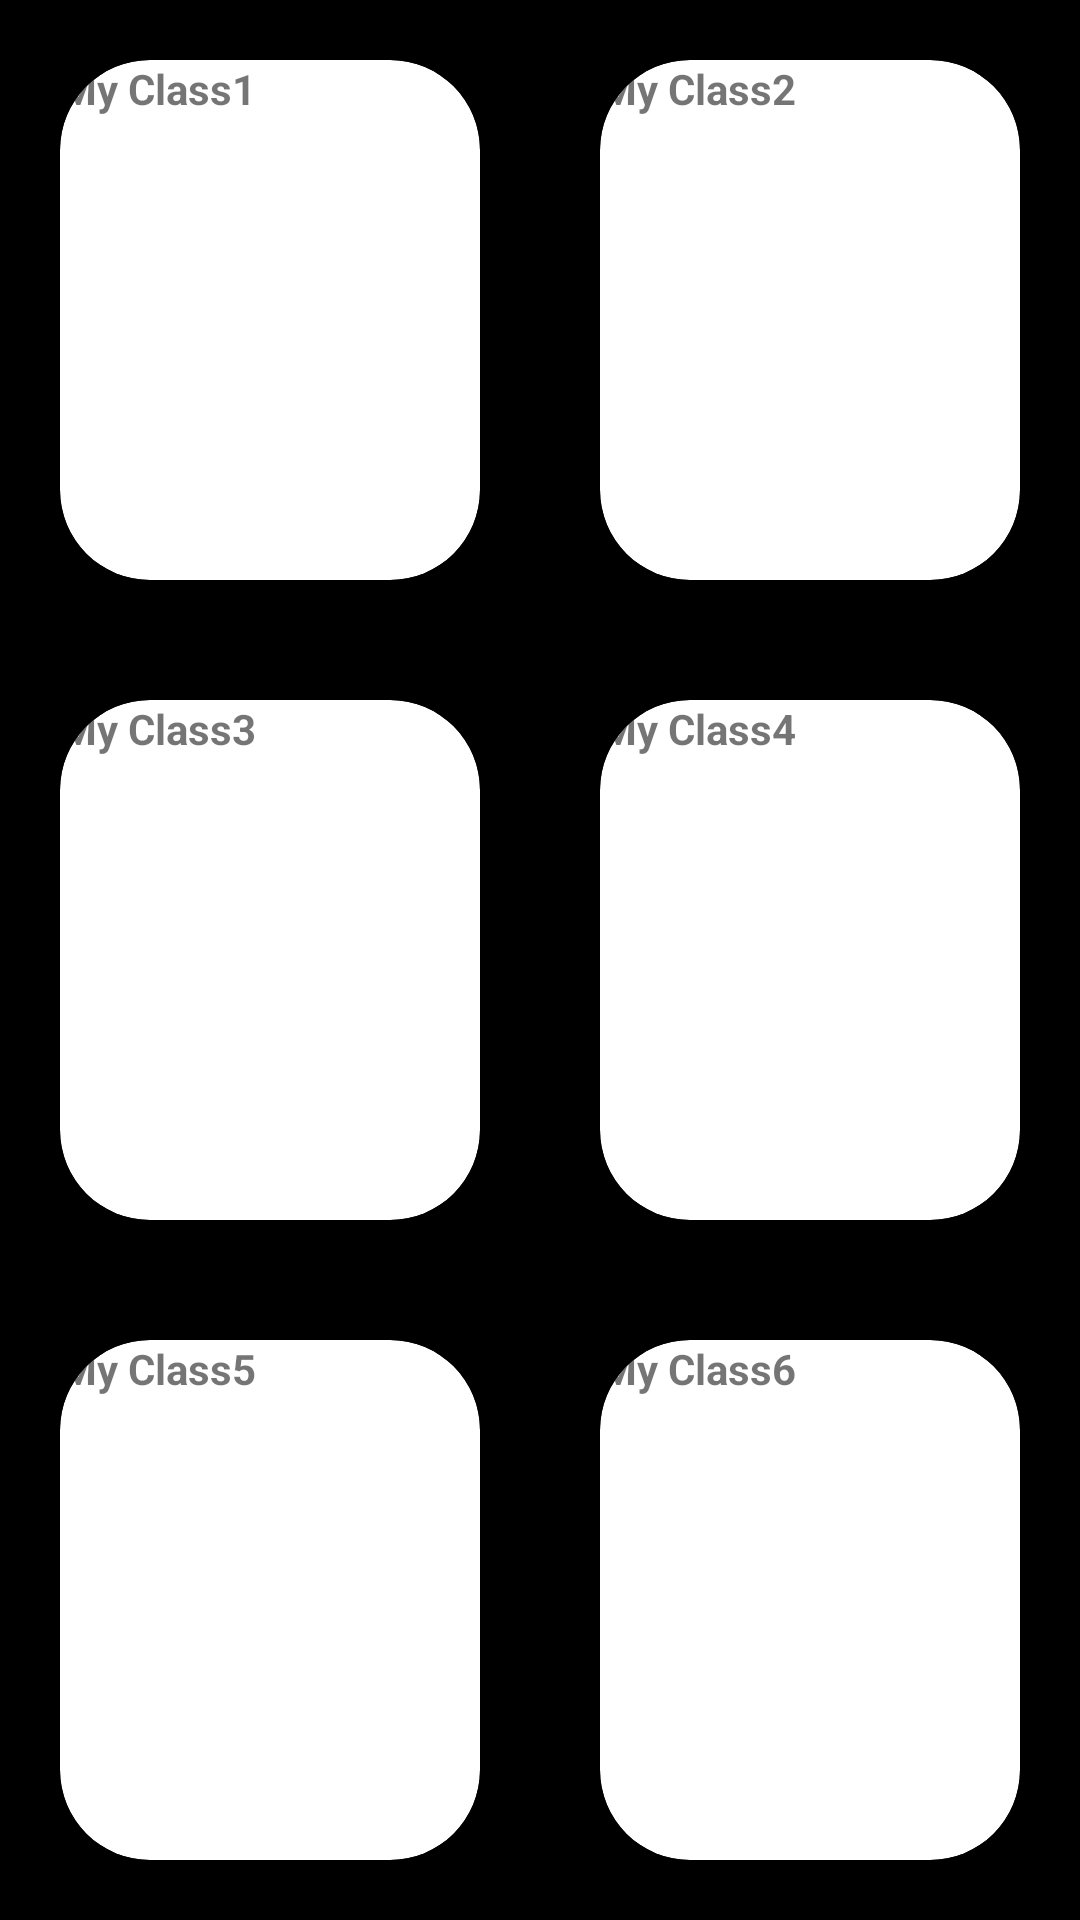

Produce the Android XML layout that renders to this screen, including the resource entries it uses.
<!-- AndroidManifest.xml: application theme Theme.VertosBuddy -->
<!-- res/layout/fragment_home.xml -->
<?xml version="1.0" encoding="utf-8"?>
<ScrollView xmlns:android="http://schemas.android.com/apk/res/android"
    xmlns:app="http://schemas.android.com/apk/res-auto"
    xmlns:tools="http://schemas.android.com/tools"
    android:layout_width="fill_parent"
    android:layout_height="fill_parent"
    android:background="@android:color/black"
    android:fillViewport="true"
    android:scrollbarAlwaysDrawHorizontalTrack="true"
    android:scrollbarAlwaysDrawVerticalTrack="true"
    android:scrollbars="vertical"
    tools:context=".ui.home.HomeFragment">


    <GridLayout
        android:layout_width="match_parent"
        android:layout_height="wrap_content"
        android:columnCount="2"
        android:rowCount="6"
        android:visibility="visible"
        tools:visibility="visible">
        //--------------------------------- 1st card
        -------------------------------------------------

        <androidx.cardview.widget.CardView
            android:layout_width="wrap_content"
            android:layout_height="wrap_content"
            android:layout_row="0"
            android:layout_rowWeight="1"
            android:layout_column="0"
            android:layout_columnWeight="1"
            android:layout_gravity="fill"
            android:layout_margin="20dp"
            app:cardCornerRadius="30dp"
            app:cardElevation="8dp">

            <LinearLayout
                android:layout_width="wrap_content"
                android:layout_height="wrap_content"
                android:layout_gravity="center_vertical|center_horizontal"
                android:gravity="center"
                android:orientation="vertical" />

            <ImageView
                android:layout_width="wrap_content"
                android:layout_height="wrap_content" />

            <TextView
                android:layout_width="wrap_content"
                android:layout_height="wrap_content"
                android:text="My Class1"
                android:textAlignment="center"
                android:textStyle="bold" />

        </androidx.cardview.widget.CardView>
        //--------------------------------- 2nd card
        -------------------------------------------------

        <androidx.cardview.widget.CardView
            android:layout_width="wrap_content"
            android:layout_height="wrap_content"
            android:layout_row="0"
            android:layout_rowWeight="1"
            android:layout_column="1"
            android:layout_columnWeight="1"
            android:layout_gravity="fill"
            android:layout_margin="20dp"
            android:layout_marginTop="20dp"
            app:cardCornerRadius="30dp"
            app:cardElevation="8dp">

            <LinearLayout
                android:layout_width="wrap_content"
                android:layout_height="wrap_content"
                android:layout_gravity="center_vertical|center_horizontal"
                android:gravity="center"
                android:orientation="vertical" />

            <ImageView
                android:layout_width="wrap_content"
                android:layout_height="wrap_content" />

            <TextView
                android:layout_width="wrap_content"
                android:layout_height="wrap_content"
                android:text="My Class2"
                android:textAlignment="center"
                android:textStyle="bold" />

        </androidx.cardview.widget.CardView>
        //--------------------------------- 3rd card
        -------------------------------------------------

        <androidx.cardview.widget.CardView
            android:layout_width="wrap_content"
            android:layout_height="wrap_content"
            android:layout_row="1"
            android:layout_rowWeight="1"
            android:layout_column="0"
            android:layout_columnWeight="1"
            android:layout_gravity="fill"
            android:layout_margin="20dp"
            app:cardCornerRadius="30dp"
            app:cardElevation="8dp">

            <LinearLayout
                android:layout_width="wrap_content"
                android:layout_height="wrap_content"
                android:layout_gravity="center_vertical|center_horizontal"
                android:gravity="center"
                android:orientation="vertical" />

            <ImageView
                android:layout_width="wrap_content"
                android:layout_height="wrap_content" />

            <TextView
                android:layout_width="wrap_content"
                android:layout_height="wrap_content"
                android:text="My Class3"
                android:textAlignment="center"
                android:textStyle="bold" />

        </androidx.cardview.widget.CardView>
        //--------------------------------- 4th card
        -------------------------------------------------


        <androidx.cardview.widget.CardView
            android:layout_width="wrap_content"
            android:layout_height="wrap_content"
            android:layout_row="1"
            android:layout_rowWeight="1"
            android:layout_column="1"
            android:layout_columnWeight="1"
            android:layout_gravity="fill"
            android:layout_margin="20dp"
            app:cardCornerRadius="30dp"
            app:cardElevation="8dp">

            <LinearLayout
                android:layout_width="wrap_content"
                android:layout_height="wrap_content"
                android:layout_gravity="center_vertical|center_horizontal"
                android:gravity="center"
                android:orientation="vertical" />

            <ImageView
                android:layout_width="wrap_content"
                android:layout_height="wrap_content" />

            <TextView
                android:layout_width="wrap_content"
                android:layout_height="wrap_content"
                android:text="My Class4"
                android:textAlignment="center"
                android:textStyle="bold" />

        </androidx.cardview.widget.CardView>

        //--------------------------------- 5th card
        -------------------------------------------------


        <androidx.cardview.widget.CardView
            android:layout_width="wrap_content"
            android:layout_height="wrap_content"
            android:layout_row="2"
            android:layout_rowWeight="1"
            android:layout_column="0"
            android:layout_columnWeight="1"
            android:layout_gravity="fill"
            android:layout_margin="20dp"
            app:cardCornerRadius="30dp"
            app:cardElevation="8dp">

            <LinearLayout
                android:layout_width="wrap_content"
                android:layout_height="wrap_content"
                android:layout_gravity="center_vertical|center_horizontal"
                android:gravity="center"
                android:orientation="vertical" />

            <ImageView
                android:layout_width="wrap_content"
                android:layout_height="wrap_content" />

            <TextView
                android:layout_width="wrap_content"
                android:layout_height="wrap_content"
                android:text="My Class5"
                android:textAlignment="center"
                android:textStyle="bold" />

        </androidx.cardview.widget.CardView>
        //--------------------------------- 6th card
        -------------------------------------------------


        <androidx.cardview.widget.CardView
            android:layout_width="wrap_content"
            android:layout_height="wrap_content"
            android:layout_row="2"
            android:layout_rowWeight="1"
            android:layout_column="1"
            android:layout_columnWeight="1"
            android:layout_gravity="fill"
            android:layout_margin="20dp"
            app:cardCornerRadius="30dp"
            app:cardElevation="8dp">

            <LinearLayout
                android:layout_width="wrap_content"
                android:layout_height="wrap_content"
                android:layout_gravity="center_vertical|center_horizontal"
                android:gravity="center"
                android:orientation="vertical" />

            <ImageView
                android:layout_width="wrap_content"
                android:layout_height="wrap_content" />

            <TextView
                android:layout_width="wrap_content"
                android:layout_height="wrap_content"
                android:text="My Class6"
                android:textAlignment="center"
                android:textStyle="bold" />

        </androidx.cardview.widget.CardView>

    </GridLayout>


</ScrollView>
<!-- resources referenced by this layout -->
<resources>
  <style name="Theme.VertosBuddy" parent="Theme.MaterialComponents.DayNight.DarkActionBar">
          
          <item name="colorPrimary">@color/purple_500</item>
          <item name="colorPrimaryVariant">@color/purple_700</item>
          <item name="colorOnPrimary">@color/white</item>
          
          <item name="colorSecondary">@color/teal_200</item>
          <item name="colorSecondaryVariant">@color/teal_700</item>
          <item name="colorOnSecondary">@color/black</item>
          
          <item name="android:statusBarColor" tools:targetApi="l">?attr/colorPrimaryVariant</item>
          
      </style>
  <color name="purple_500">#FF6200EE</color>
  <color name="purple_700">#FF3700B3</color>
  <color name="white">#FFFFFFFF</color>
  <color name="teal_200">#FF03DAC5</color>
  <color name="teal_700">#FF018786</color>
  <color name="black">#353334</color>
</resources>
